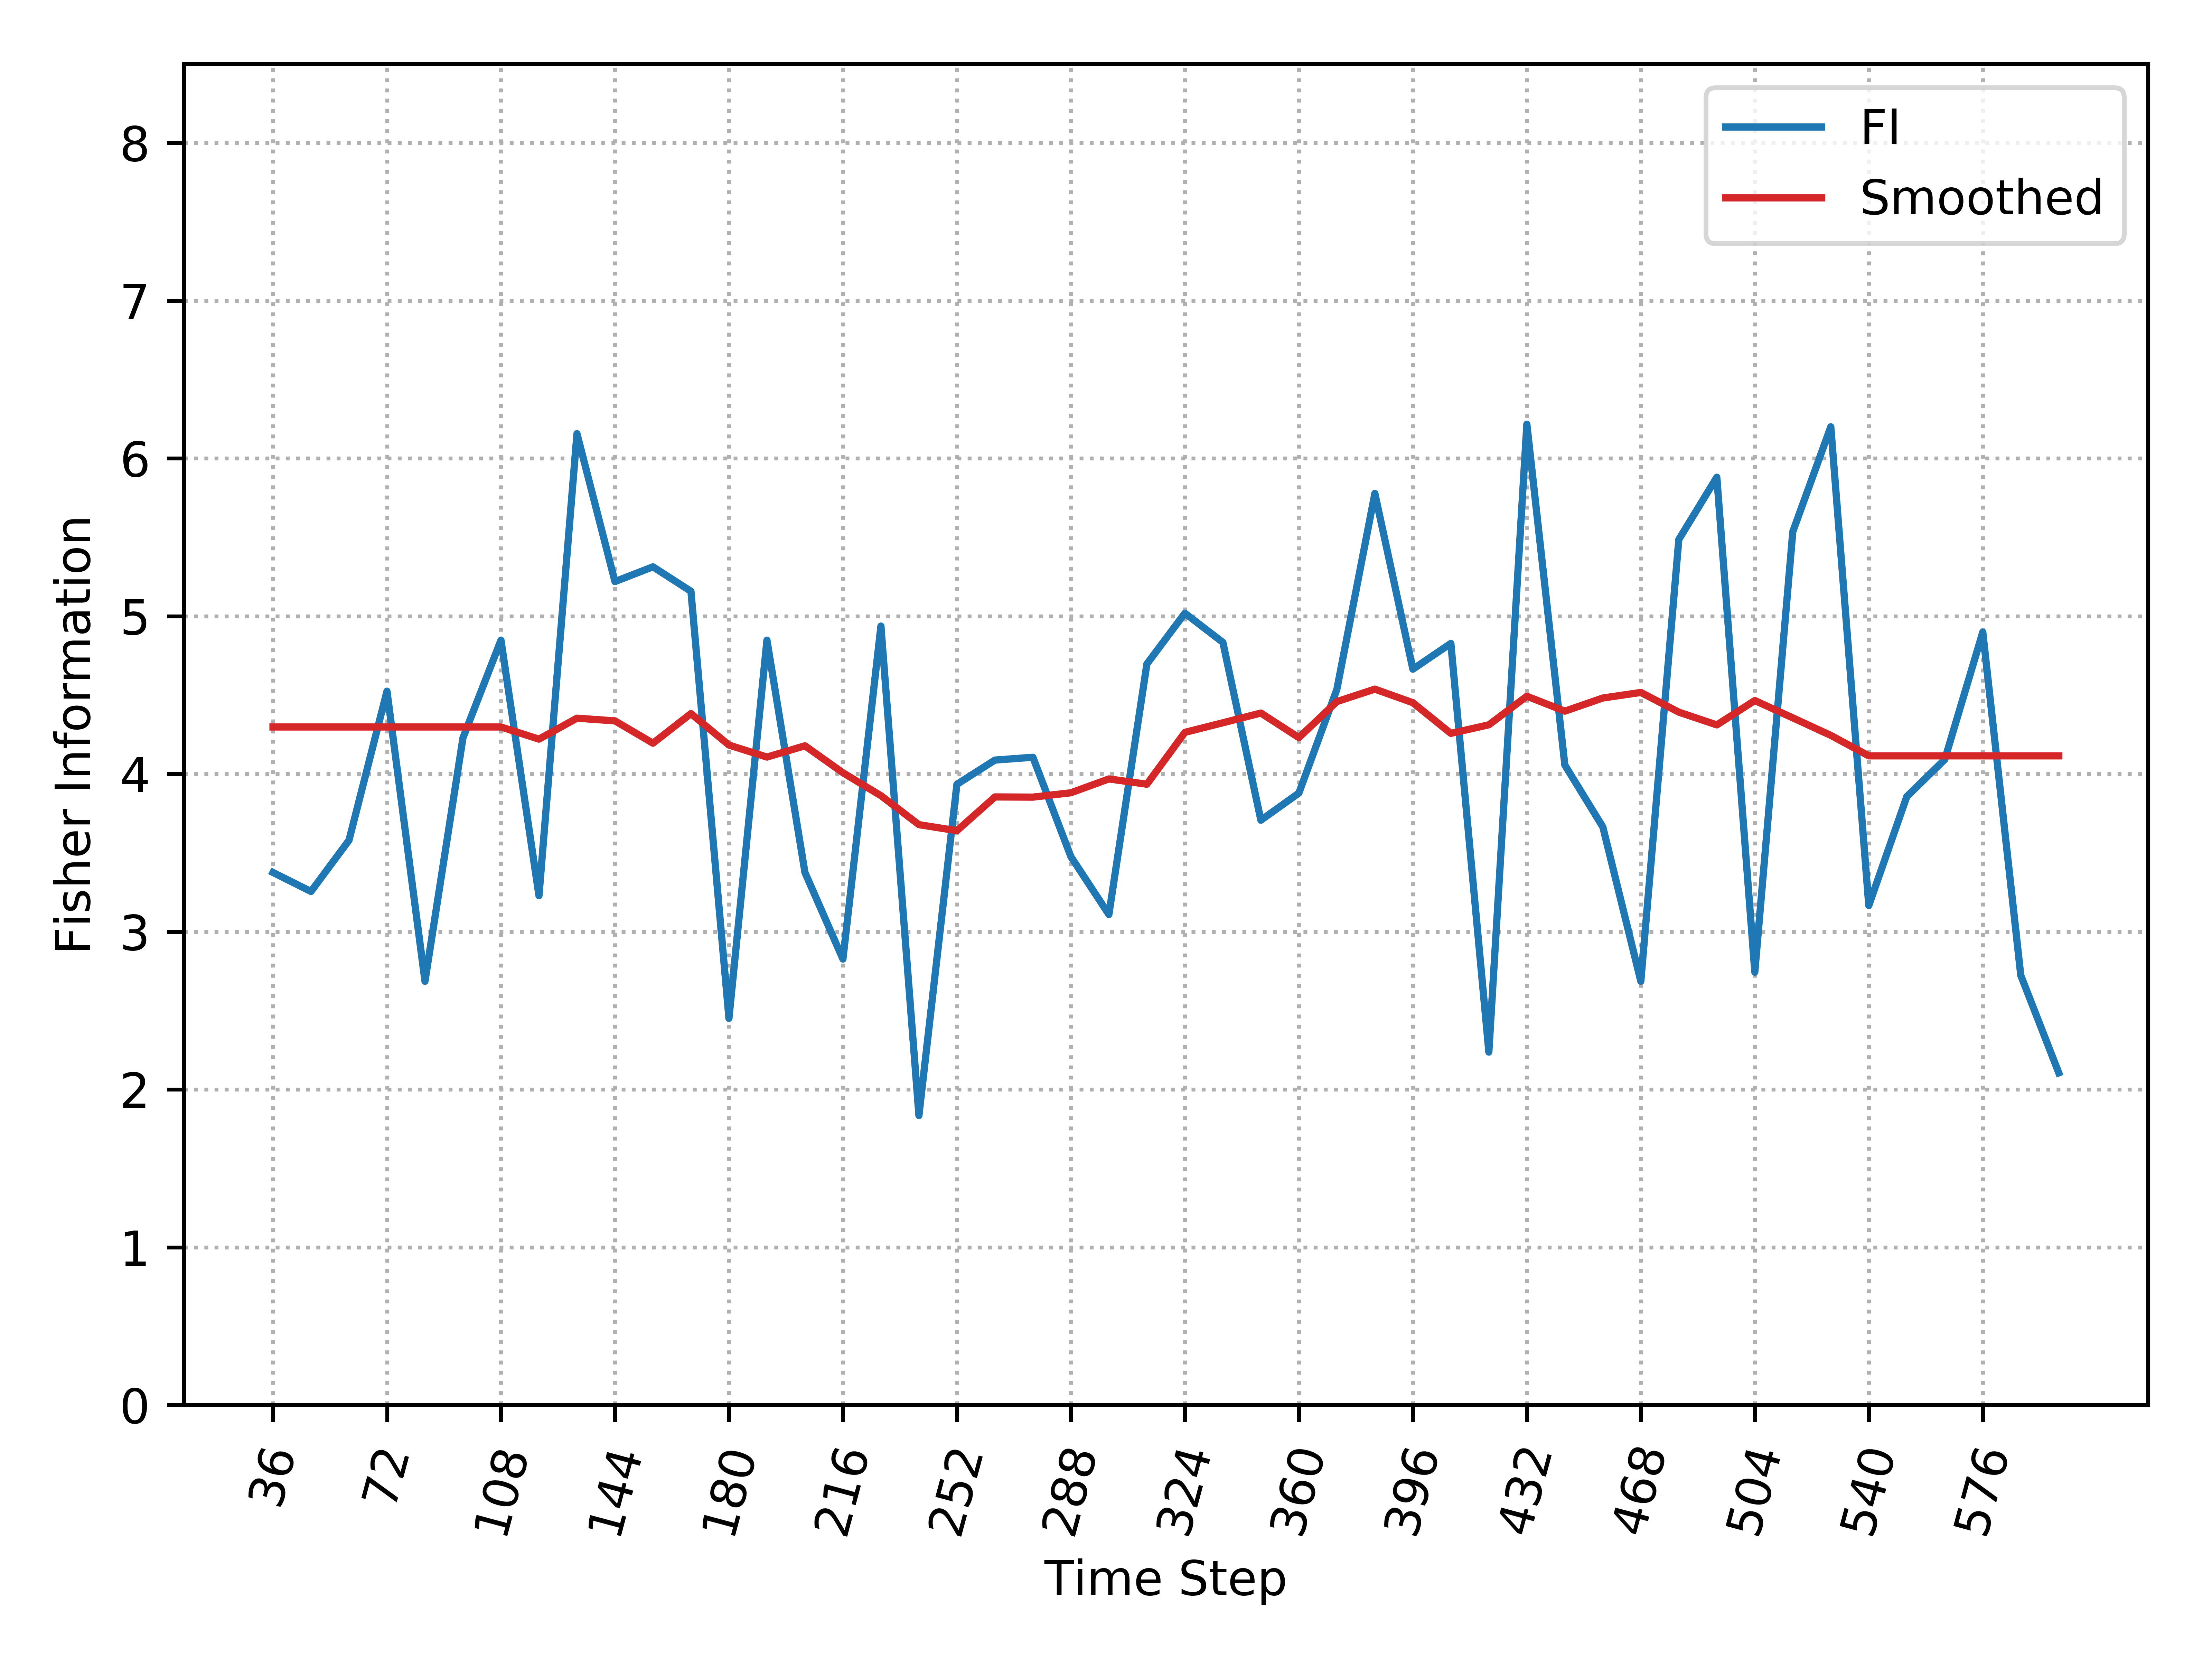

The file beside this chart, header and first rows:
, Time_Step, FI, Smooth_FI
0, 36, 3.375, 4.297
1, 48, 3.255, 4.297
2, 60, 3.579, 4.297
3, 72, 4.524, 4.297
4, 84, 2.685, 4.297
5, 96, 4.229, 4.297
6, 108, 4.848, 4.297
7, 120, 3.228, 4.22
8, 132, 6.156, 4.353
9, 144, 5.219, 4.336
10, 156, 5.313, 4.195
11, 168, 5.157, 4.382
12, 180, 2.451, 4.183
13, 192, 4.848, 4.107
14, 204, 3.375, 4.178
15, 216, 2.826, 4.007
16, 228, 4.937, 3.862
17, 240, 1.835, 3.678
18, 252, 3.934, 3.64
19, 264, 4.088, 3.854
20, 276, 4.105, 3.853
21, 288, 3.475, 3.88
22, 300, 3.109, 3.968
23, 312, 4.697, 3.935
24, 324, 5.019, 4.263
25, 336, 4.834, 4.324
26, 348, 3.706, 4.386
27, 360, 3.878, 4.23
28, 372, 4.536, 4.458
29, 384, 5.778, 4.537
30, 396, 4.664, 4.451
31, 408, 4.827, 4.257
32, 420, 2.237, 4.311
33, 432, 6.217, 4.492
34, 444, 4.056, 4.398
35, 456, 3.664, 4.481
36, 468, 2.685, 4.516
37, 480, 5.486, 4.391
38, 492, 5.88, 4.31
39, 504, 2.743, 4.465
40, 516, 5.536, 4.355
41, 528, 6.2, 4.244
42, 540, 3.166, 4.114
43, 552, 3.856, 4.114
44, 564, 4.091, 4.114
45, 576, 4.899, 4.114
46, 588, 2.723, 4.114
47, 600, 2.105, 4.114
